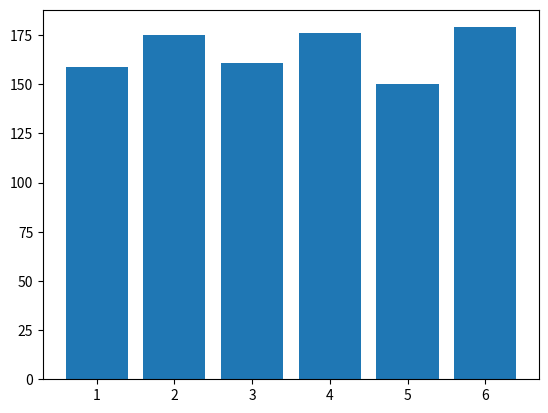

Write Python code to recreate this figure.
import random
import matplotlib.pyplot as plt


data = []
results = range(1, 7)
frequencies = []


for x in range(1000):
    result = random.randint(1, 6) 
    data.append(result)


for value in results:
    frequency = data.count(value)
    frequencies.append(frequency)

fig, ax = plt.subplots()
ax.bar(results, frequencies)
plt.show()
